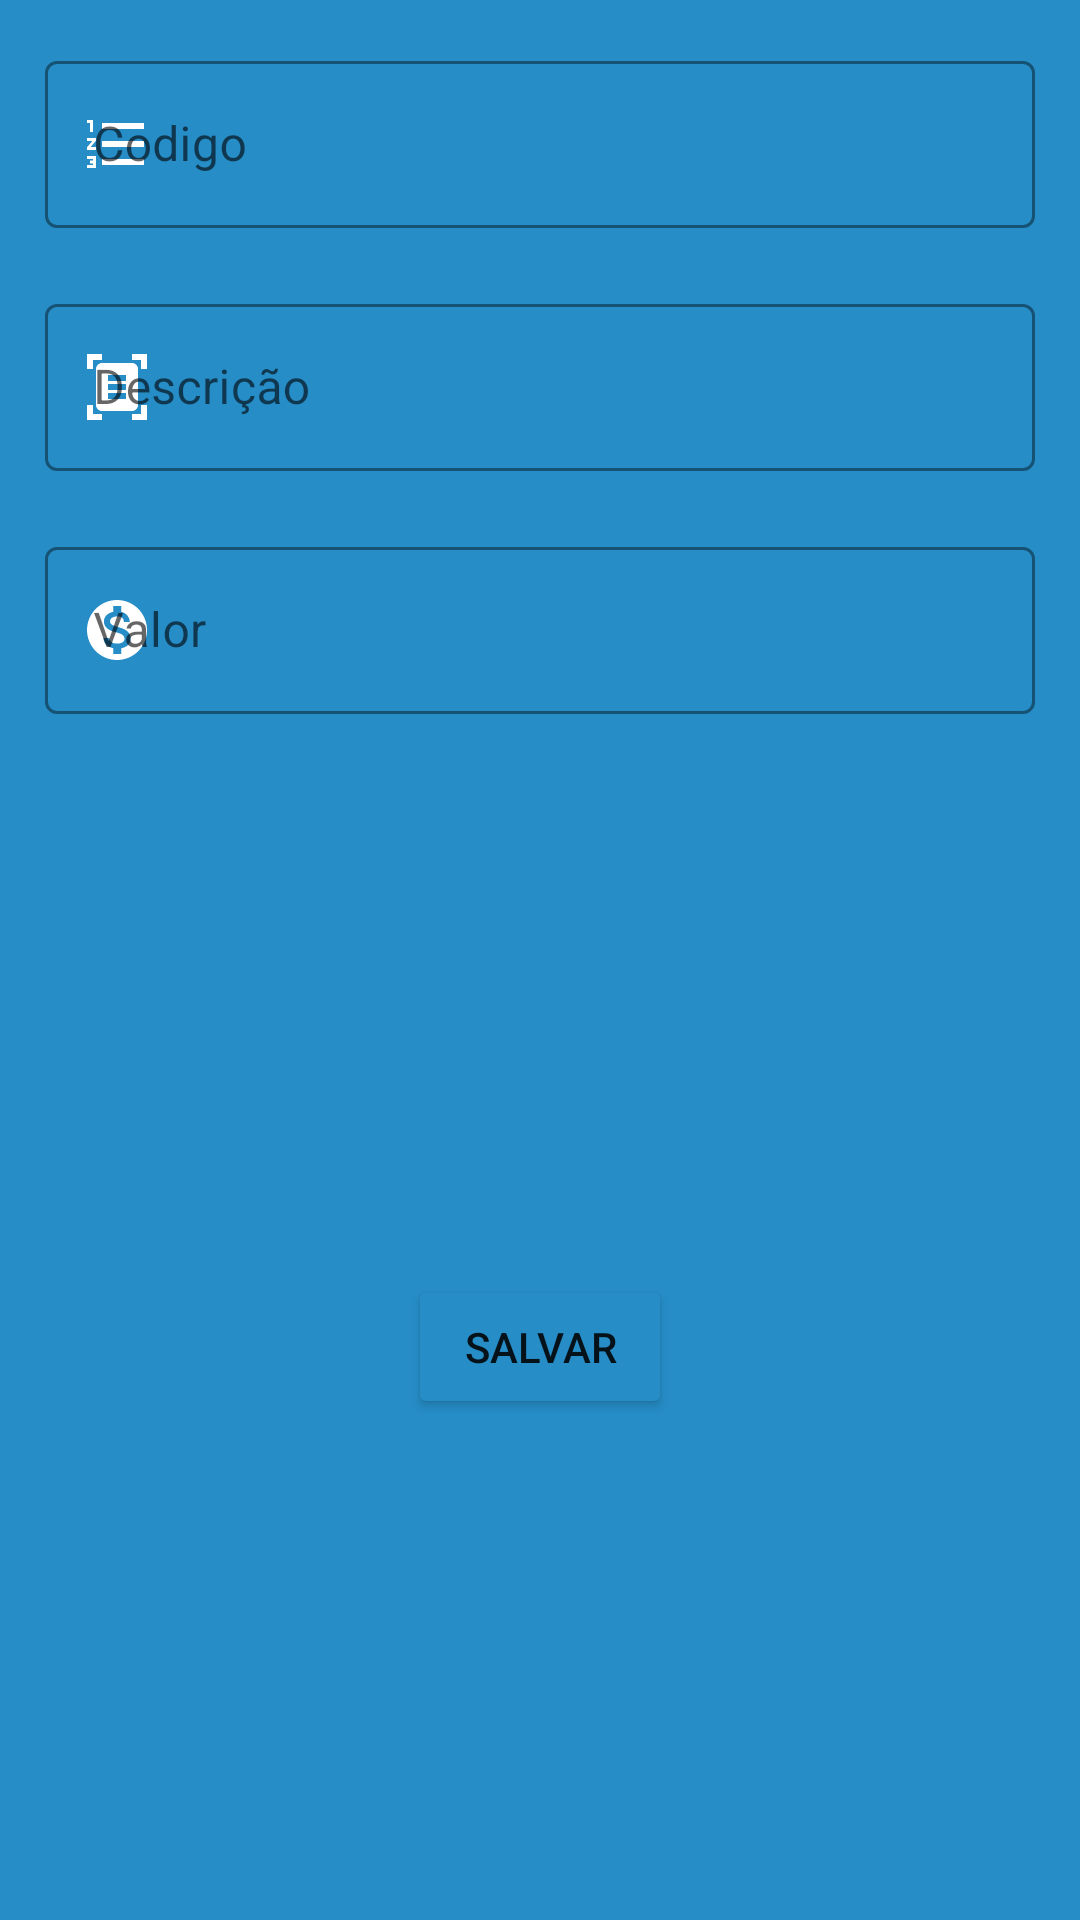

This screen was rendered from an Android layout file. Write that file and the resources it references.
<!-- AndroidManifest.xml: application theme Theme.Limar -->
<!-- res/layout/activity_cadastro_servicos.xml -->
<?xml version="1.0" encoding="utf-8"?>
<ScrollView
xmlns:android="http://schemas.android.com/apk/res/android"
xmlns:app="http://schemas.android.com/apk/res-auto"
xmlns:tools="http://schemas.android.com/tools"
android:background="@color/azul2"
android:fillViewport="true"
android:layout_height="match_parent" android:layout_width="match_parent">

<androidx.appcompat.widget.LinearLayoutCompat

    android:layout_width="match_parent"
    android:layout_height="match_parent"
    tools:context=".activity.CadastroServicosActivity"
    android:orientation="vertical">

    <com.google.android.material.textfield.TextInputLayout

        style="@style/Widget.MaterialComponents.TextInputLayout.OutlinedBox"
        android:layout_width="match_parent"
        android:layout_height="wrap_content"
        android:layout_marginStart="15dp"
        android:layout_marginLeft="15dp"
        android:layout_marginTop="15dp"
        android:layout_marginEnd="15dp"
        android:layout_marginRight="15dp"
        android:layout_marginBottom="5dp"
        app:boxStrokeColor="@color/white"
        app:startIconDrawable = "@drawable/ic_codigo"
        app:startIconTint="@color/white"
        >

        <com.google.android.material.textfield.TextInputEditText
            android:id="@+id/outlinedTextFieldCodigoServico"
            android:layout_width="match_parent"
            android:layout_height="wrap_content"
            android:textColor="@color/white"
            android:hint="Codigo"
            />

    </com.google.android.material.textfield.TextInputLayout>

    <com.google.android.material.textfield.TextInputLayout

        style="@style/Widget.MaterialComponents.TextInputLayout.OutlinedBox"
        android:layout_width="match_parent"
        android:layout_height="wrap_content"
        android:layout_marginStart="15dp"
        android:layout_marginLeft="15dp"
        android:layout_marginTop="15dp"
        android:layout_marginEnd="15dp"
        android:layout_marginRight="15dp"
        android:layout_marginBottom="5dp"
        app:boxStrokeColor="@color/white"
        app:startIconDrawable = "@drawable/ic_cpf_cnpj"
        app:startIconTint="@color/white"
        >

        <com.google.android.material.textfield.TextInputEditText
            android:id="@+id/outlinedTextFieldDescricaoServico"
            android:layout_width="match_parent"
            android:layout_height="wrap_content"
            android:hint="Descrição"
            android:textColor="@color/white"
            />

    </com.google.android.material.textfield.TextInputLayout>




    <com.google.android.material.textfield.TextInputLayout

        style="@style/Widget.MaterialComponents.TextInputLayout.OutlinedBox"
        android:layout_width="match_parent"
        android:layout_height="wrap_content"
        android:layout_marginStart="15dp"
        android:layout_marginLeft="15dp"
        android:layout_marginTop="15dp"
        android:layout_marginEnd="15dp"
        android:layout_marginRight="15dp"
        android:layout_marginBottom="5dp"
        app:boxStrokeColor="@color/white"
        app:startIconDrawable = "@drawable/ic_valor_venda"
        app:startIconTint="@color/white"
        >

        <com.google.android.material.textfield.TextInputEditText
            android:id="@+id/outlinedTextFieldValorServico"
            android:layout_width="match_parent"
            android:layout_height="wrap_content"
            android:hint="Valor"
            android:textColor="@color/white"
            />

    </com.google.android.material.textfield.TextInputLayout>


    <LinearLayout
        android:layout_width="match_parent"
        android:layout_height="match_parent"
        android:gravity="center_vertical"
        android:orientation="vertical">

        <Button
            android:id="@+id/salvarServico"
            android:layout_width="wrap_content"
            android:layout_height="wrap_content"
            android:layout_gravity="center"
            android:layout_marginTop="15dp"
            android:onClick="salvarDadosServicos"


            android:text="Salvar"
            app:backgroundTint="@color/azul5"
            app:layout_constraintBottom_toBottomOf="parent"
            app:layout_constraintEnd_toEndOf="parent"
            app:layout_constraintStart_toStartOf="parent" />
    </LinearLayout>


</androidx.appcompat.widget.LinearLayoutCompat>

</ScrollView>
<!-- resources referenced by this layout -->
<resources>
  <color name="azul2">#268DC7</color>
  <color name="azul5">#268DC7</color>
  <color name="white">#FFFFFFFF</color>
  <!-- drawable ic_codigo (drawable) -->
  <vector android:height="24dp" android:tint="#11000E"
      android:viewportHeight="24" android:viewportWidth="24"
      android:width="24dp" xmlns:android="http://schemas.android.com/apk/res/android">
      <path android:fillColor="@android:color/white" android:pathData="M2,17h2v0.5L3,17.5v1h1v0.5L2,19v1h3v-4L2,16v1zM3,8h1L4,4L2,4v1h1v3zM2,11h1.8L2,13.1v0.9h3v-1L3.2,13L5,10.9L5,10L2,10v1zM7,5v2h14L21,5L7,5zM7,19h14v-2L7,17v2zM7,13h14v-2L7,11v2z"/>
  </vector>
  <!-- drawable ic_cpf_cnpj (drawable) -->
  <vector android:height="24dp" android:tint="#11000E"
      android:viewportHeight="24" android:viewportWidth="24"
      android:width="24dp" xmlns:android="http://schemas.android.com/apk/res/android">
      <path android:fillColor="@android:color/white" android:pathData="M7,3H4v3H2V1h5V3zM22,6V1h-5v2h3v3H22zM7,21H4v-3H2v5h5V21zM20,18v3h-3v2h5v-5H20zM19,18c0,1.1 -0.9,2 -2,2H7c-1.1,0 -2,-0.9 -2,-2V6c0,-1.1 0.9,-2 2,-2h10c1.1,0 2,0.9 2,2V18zM15,8H9v2h6V8zM15,11H9v2h6V11zM15,14H9v2h6V14z"/>
  </vector>
  <!-- drawable ic_valor_venda (drawable) -->
  <vector android:height="24dp" android:tint="#11000E"
      android:viewportHeight="24" android:viewportWidth="24"
      android:width="24dp" xmlns:android="http://schemas.android.com/apk/res/android">
      <path android:fillColor="@android:color/white" android:pathData="M12,2C6.48,2 2,6.48 2,12s4.48,10 10,10 10,-4.48 10,-10S17.52,2 12,2zM13.41,18.09L13.41,20h-2.67v-1.93c-1.71,-0.36 -3.16,-1.46 -3.27,-3.4h1.96c0.1,1.05 0.82,1.87 2.65,1.87 1.96,0 2.4,-0.98 2.4,-1.59 0,-0.83 -0.44,-1.61 -2.67,-2.14 -2.48,-0.6 -4.18,-1.62 -4.18,-3.67 0,-1.72 1.39,-2.84 3.11,-3.21L10.74,4h2.67v1.95c1.86,0.45 2.79,1.86 2.85,3.39L14.3,9.34c-0.05,-1.11 -0.64,-1.87 -2.22,-1.87 -1.5,0 -2.4,0.68 -2.4,1.64 0,0.84 0.65,1.39 2.67,1.91s4.18,1.39 4.18,3.91c-0.01,1.83 -1.38,2.83 -3.12,3.16z"/>
  </vector>
  <style name="Theme.Limar" parent="Theme.MaterialComponents.DayNight.NoActionBar">
          
          <item name="colorPrimary">@color/azul1</item>
          <item name="colorPrimaryVariant">@color/azul2</item>
          <item name="colorOnPrimary">@color/azul1</item>
          
          <item name="colorSecondary">@color/azul1</item>
          <item name="colorSecondaryVariant">@color/azul2</item>
          <item name="colorOnSecondary">@color/azul1</item>
          
          <item name="android:statusBarColor" tools:targetApi="l">?attr/colorPrimaryVariant</item>
          
      </style>
  <color name="azul1">#11405B</color>
</resources>
